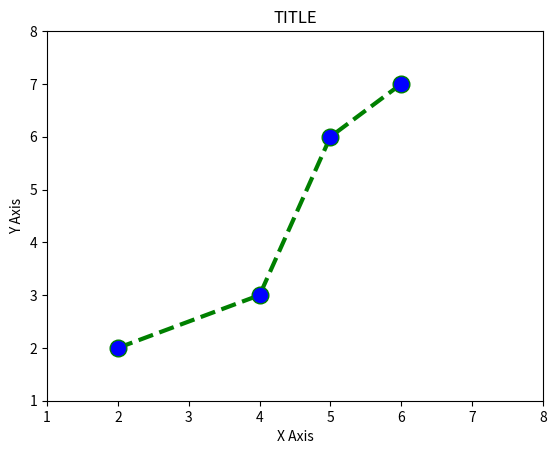

Source code (Python):
import matplotlib.pyplot as plt

x = [2, 4, 5, 6]
y = [2, 3, 6, 7]

plt.plot(x, y, color='green', linestyle='dashed', linewidth=3, marker='o', markerfacecolor='blue', markersize=12)


plt.ylim(1, 8)
plt.xlim(1, 8)

plt.xlabel('X Axis')

plt.ylabel('Y Axis')

plt.title('TITLE')

plt.show()
